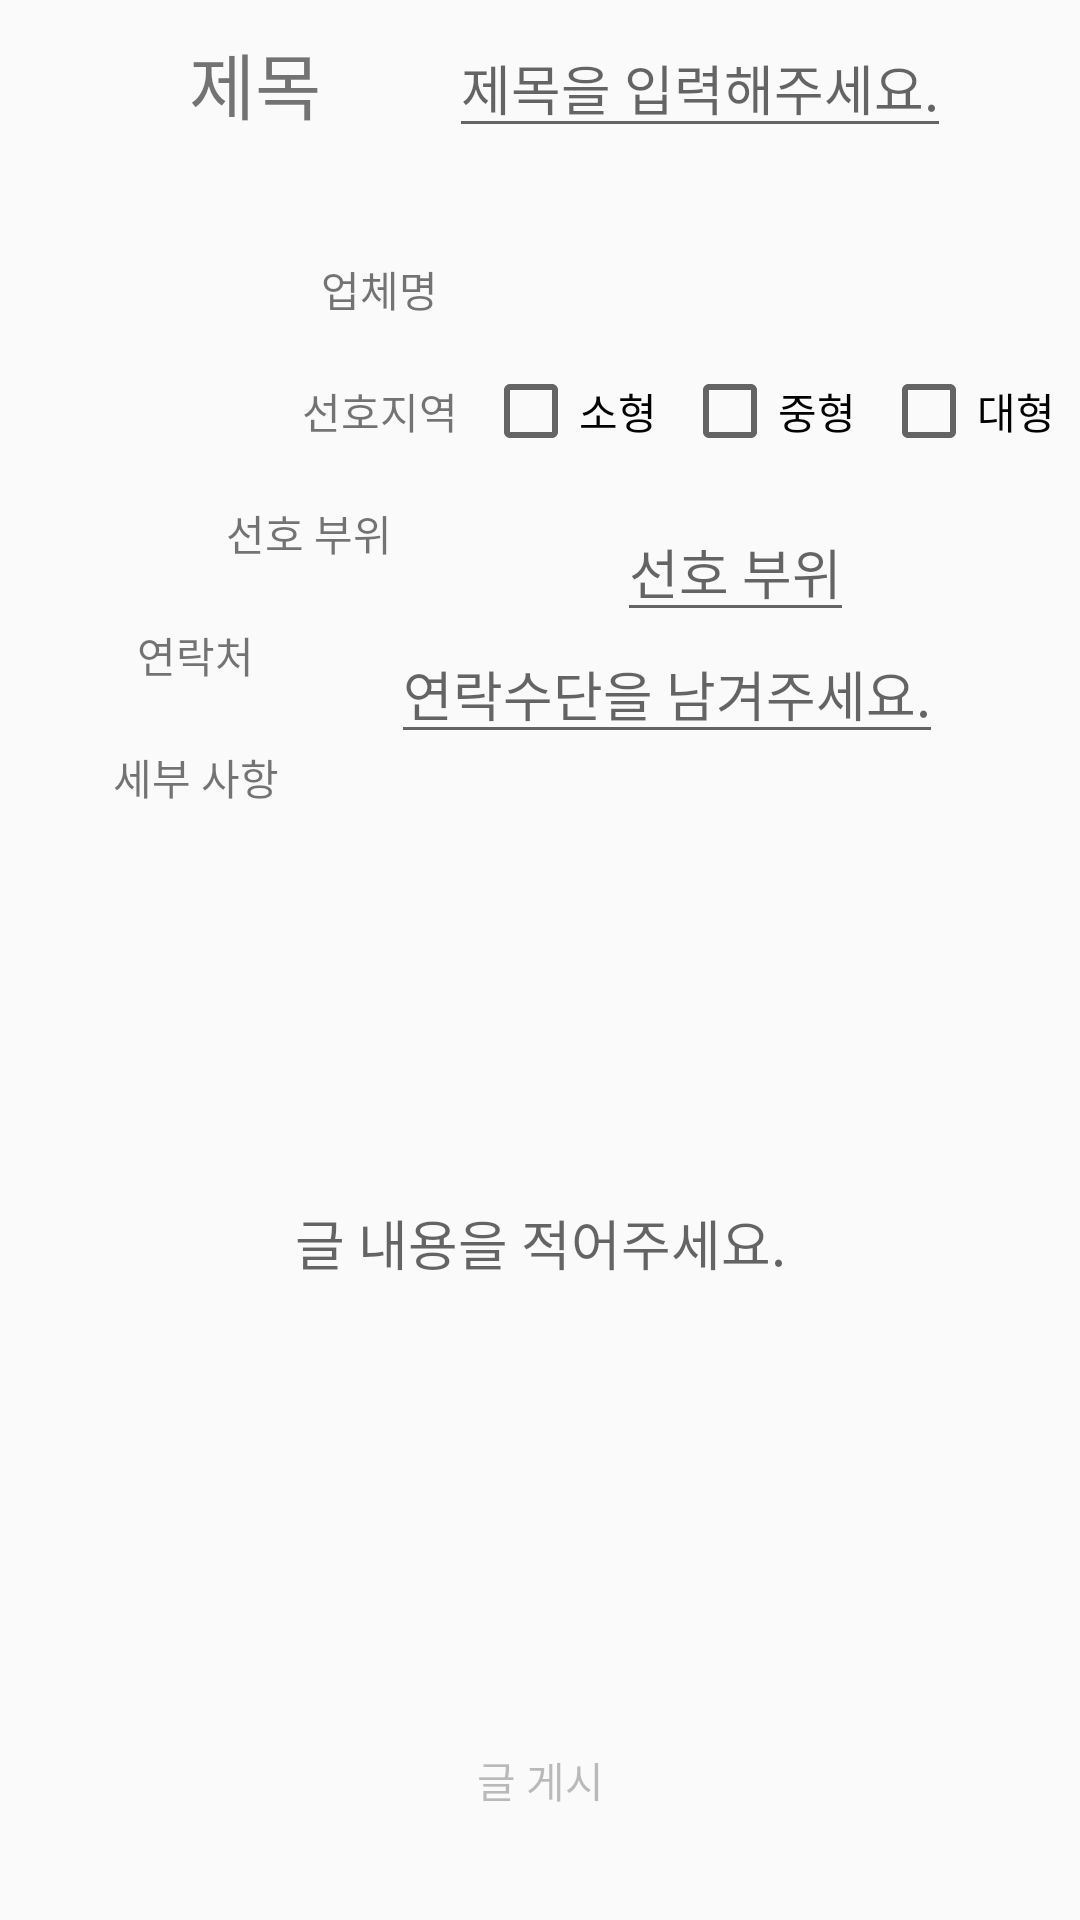

Here is an Android app screen rendered from its layout file. Give the layout XML and the strings, colors and styles it references.
<!-- AndroidManifest.xml: application theme AppTheme -->
<!-- res/layout/activity_write_advisor.xml -->
<?xml version="1.0" encoding="utf-8"?>
<androidx.constraintlayout.widget.ConstraintLayout xmlns:android="http://schemas.android.com/apk/res/android"
    xmlns:app="http://schemas.android.com/apk/res-auto"
    xmlns:tools="http://schemas.android.com/tools"
    android:layout_width="match_parent"
    android:layout_height="match_parent">

    <TextView
        android:id="@+id/writeAdvTitleTextView"
        android:layout_width="wrap_content"
        android:layout_height="wrap_content"
        android:layout_marginStart="20dp"
        android:layout_marginTop="10dp"
        android:text="제목"
        android:textSize="24sp"
        app:layout_constraintEnd_toStartOf="@+id/writeAdvTitleEdit"
        app:layout_constraintHorizontal_bias="0.2"
        app:layout_constraintStart_toStartOf="parent"
        app:layout_constraintTop_toTopOf="parent" />

    <EditText
        android:id="@+id/writeAdvTitleEdit"
        android:layout_width="wrap_content"
        android:layout_height="wrap_content"
        android:hint="제목을 입력해주세요."
        app:layout_constraintBottom_toBottomOf="@+id/writeAdvTitleTextView"
        app:layout_constraintEnd_toEndOf="parent"
        app:layout_constraintStart_toEndOf="@+id/writeAdvTitleTextView"
        app:layout_constraintTop_toTopOf="@+id/writeAdvTitleTextView"
        tools:ignore="MissingConstraints" />

    <ImageView
        android:id="@+id/writeAdvline"
        android:layout_width="match_parent"
        android:layout_height="1dp"
        android:layout_marginTop="20dp"
        app:layout_constraintTop_toBottomOf="@+id/writeAdvTitleTextView"
        tools:background="@color/black" />

    <TextView
        android:id="@+id/writeAdvNameTextView"
        android:layout_width="wrap_content"
        android:layout_height="wrap_content"
        android:layout_marginTop="20dp"
        android:text="업체명"
        app:layout_constraintEnd_toStartOf="@+id/writeAdvNameEdit"
        app:layout_constraintStart_toStartOf="parent"
        app:layout_constraintTop_toBottomOf="@+id/writeAdvline" />

    <TextView
        android:id="@+id/writeAdvNameEdit"
        android:layout_width="wrap_content"
        android:layout_height="wrap_content"
        app:layout_constraintBottom_toBottomOf="@id/writeAdvNameTextView"
        app:layout_constraintEnd_toEndOf="parent"
        app:layout_constraintStart_toEndOf="@id/writeAdvNameTextView"
        app:layout_constraintTop_toTopOf="@+id/writeAdvNameTextView"
        tools:ignore="MissingConstraints"
        tools:text="고정값" />

    <TextView
        android:id="@+id/writeAdvAreaTextView"
        android:layout_width="wrap_content"
        android:layout_height="wrap_content"
        android:layout_marginTop="20dp"
        android:text="선호지역"
        app:layout_constraintEnd_toStartOf="@+id/writeAdvNameEdit"
        app:layout_constraintStart_toStartOf="parent"
        app:layout_constraintTop_toBottomOf="@+id/writeAdvNameTextView" />

    <CheckBox
        android:id="@+id/writeAdvAreaCheck"
        android:layout_width="wrap_content"
        android:layout_height="wrap_content"
        android:text="소형"
        app:layout_constraintBottom_toBottomOf="@+id/writeAdvAreaTextView"
        app:layout_constraintEnd_toStartOf="@+id/writeAdvAreaCheck2"
        app:layout_constraintStart_toEndOf="@id/writeAdvAreaTextView"
        app:layout_constraintTop_toTopOf="@+id/writeAdvAreaTextView">
    </CheckBox>

    <CheckBox
        android:id="@+id/writeAdvAreaCheck2"
        android:layout_width="wrap_content"
        android:layout_height="wrap_content"
        android:text="중형"
        app:layout_constraintBottom_toBottomOf="@+id/writeAdvAreaTextView"
        app:layout_constraintEnd_toStartOf="@+id/writeAdvAreaCheck3"
        app:layout_constraintStart_toEndOf="@id/writeAdvAreaCheck"
        app:layout_constraintTop_toTopOf="@+id/writeAdvAreaTextView">
    </CheckBox>

    <CheckBox
        android:id="@+id/writeAdvAreaCheck3"
        android:layout_width="wrap_content"
        android:layout_height="wrap_content"
        android:text="대형"
        app:layout_constraintBottom_toBottomOf="@+id/writeAdvAreaTextView"
        app:layout_constraintEnd_toEndOf="parent"
        app:layout_constraintStart_toEndOf="@id/writeAdvAreaCheck2"
        app:layout_constraintTop_toTopOf="@+id/writeAdvAreaTextView">
    </CheckBox>

    <TextView
        android:id="@+id/writeAdvFavorPartTextView"
        android:layout_width="wrap_content"
        android:layout_height="wrap_content"
        android:layout_marginTop="20dp"
        android:text="선호 부위"
        app:layout_constraintEnd_toStartOf="@+id/writeAdvFavorPartEdit"
        app:layout_constraintStart_toStartOf="parent"
        app:layout_constraintTop_toBottomOf="@+id/writeAdvAreaTextView" />

    <EditText
        android:id="@+id/writeAdvFavorPartEdit"
        android:layout_width="wrap_content"
        android:layout_height="wrap_content"
        android:layout_marginTop="20dp"
        android:hint="선호 부위"
        app:layout_constraintEnd_toEndOf="parent"
        app:layout_constraintStart_toEndOf="@+id/writeAdvFavorPartTextView"
        app:layout_constraintTop_toBottomOf="@+id/writeAdvAreaTextView" />

    <TextView
        android:id="@+id/writeAdvConectTextView"
        android:layout_width="wrap_content"
        android:layout_height="wrap_content"
        android:layout_marginTop="20dp"
        android:text="연락처"
        app:layout_constraintStart_toStartOf="parent"
        app:layout_constraintEnd_toStartOf="@+id/writeAdvConectEdit"
        app:layout_constraintTop_toBottomOf="@+id/writeAdvFavorPartTextView" />

    <EditText
        android:id="@+id/writeAdvConectEdit"
        android:layout_width="wrap_content"
        android:layout_height="wrap_content"
        android:layout_marginTop="20dp"
        android:hint="연락수단을 남겨주세요."
        app:layout_constraintEnd_toEndOf="parent"
        app:layout_constraintStart_toEndOf="@+id/writeAdvConectTextView"
        app:layout_constraintTop_toBottomOf="@+id/writeAdvFavorPartTextView" />

    <TextView
        android:id="@+id/writeAdvWriteTextView"
        android:layout_width="wrap_content"
        android:layout_height="wrap_content"
        android:layout_marginTop="20dp"
        android:text="세부 사항"
        app:layout_constraintEnd_toEndOf="@+id/writeAdvConectTextView"
        app:layout_constraintStart_toStartOf="@+id/writeAdvConectTextView"
        app:layout_constraintTop_toBottomOf="@+id/writeAdvConectTextView" />

    <EditText
        android:id="@+id/writeAdvWriteEdit"
        android:layout_width="250dp"
        android:layout_height="250dp"
        android:layout_marginTop="20dp"
        android:background="@drawable/write_edit_background"
        android:gravity="center"
        android:hint="글 내용을 적어주세요."
        android:minLines="5"
        app:layout_constraintEnd_toEndOf="parent"
        app:layout_constraintHorizontal_bias="0.5"
        app:layout_constraintStart_toStartOf="parent"
        app:layout_constraintTop_toBottomOf="@+id/writeAdvWriteTextView" />

    <Button
        android:id="@+id/writeAdvClearButton"
        android:layout_width="wrap_content"
        android:layout_height="wrap_content"
        android:layout_marginStart="50dp"
        android:layout_marginTop="30dp"
        android:layout_marginEnd="50dp"
        android:background="@drawable/login_button_backrground"
        android:enabled="false"
        android:text="글 게시"
        app:layout_constraintEnd_toEndOf="parent"
        app:layout_constraintStart_toStartOf="parent"
        app:layout_constraintTop_toBottomOf="@id/writeAdvWriteEdit" />

</androidx.constraintlayout.widget.ConstraintLayout>
<!-- resources referenced by this layout -->
<resources>
  <color name="black">#000000</color>
  <style name="AppTheme" parent="Theme.AppCompat.Light.NoActionBar">
          
          <item name="colorPrimary">@color/colorPrimary</item>
          <item name="colorPrimaryDark">@color/colorPrimaryDark</item>
          <item name="colorAccent">@color/colorAccent</item>
      </style>
  <color name="colorPrimary">#6200EE</color>
  <color name="colorPrimaryDark">#3700B3</color>
  <color name="colorAccent">#03DAC5</color>
</resources>
